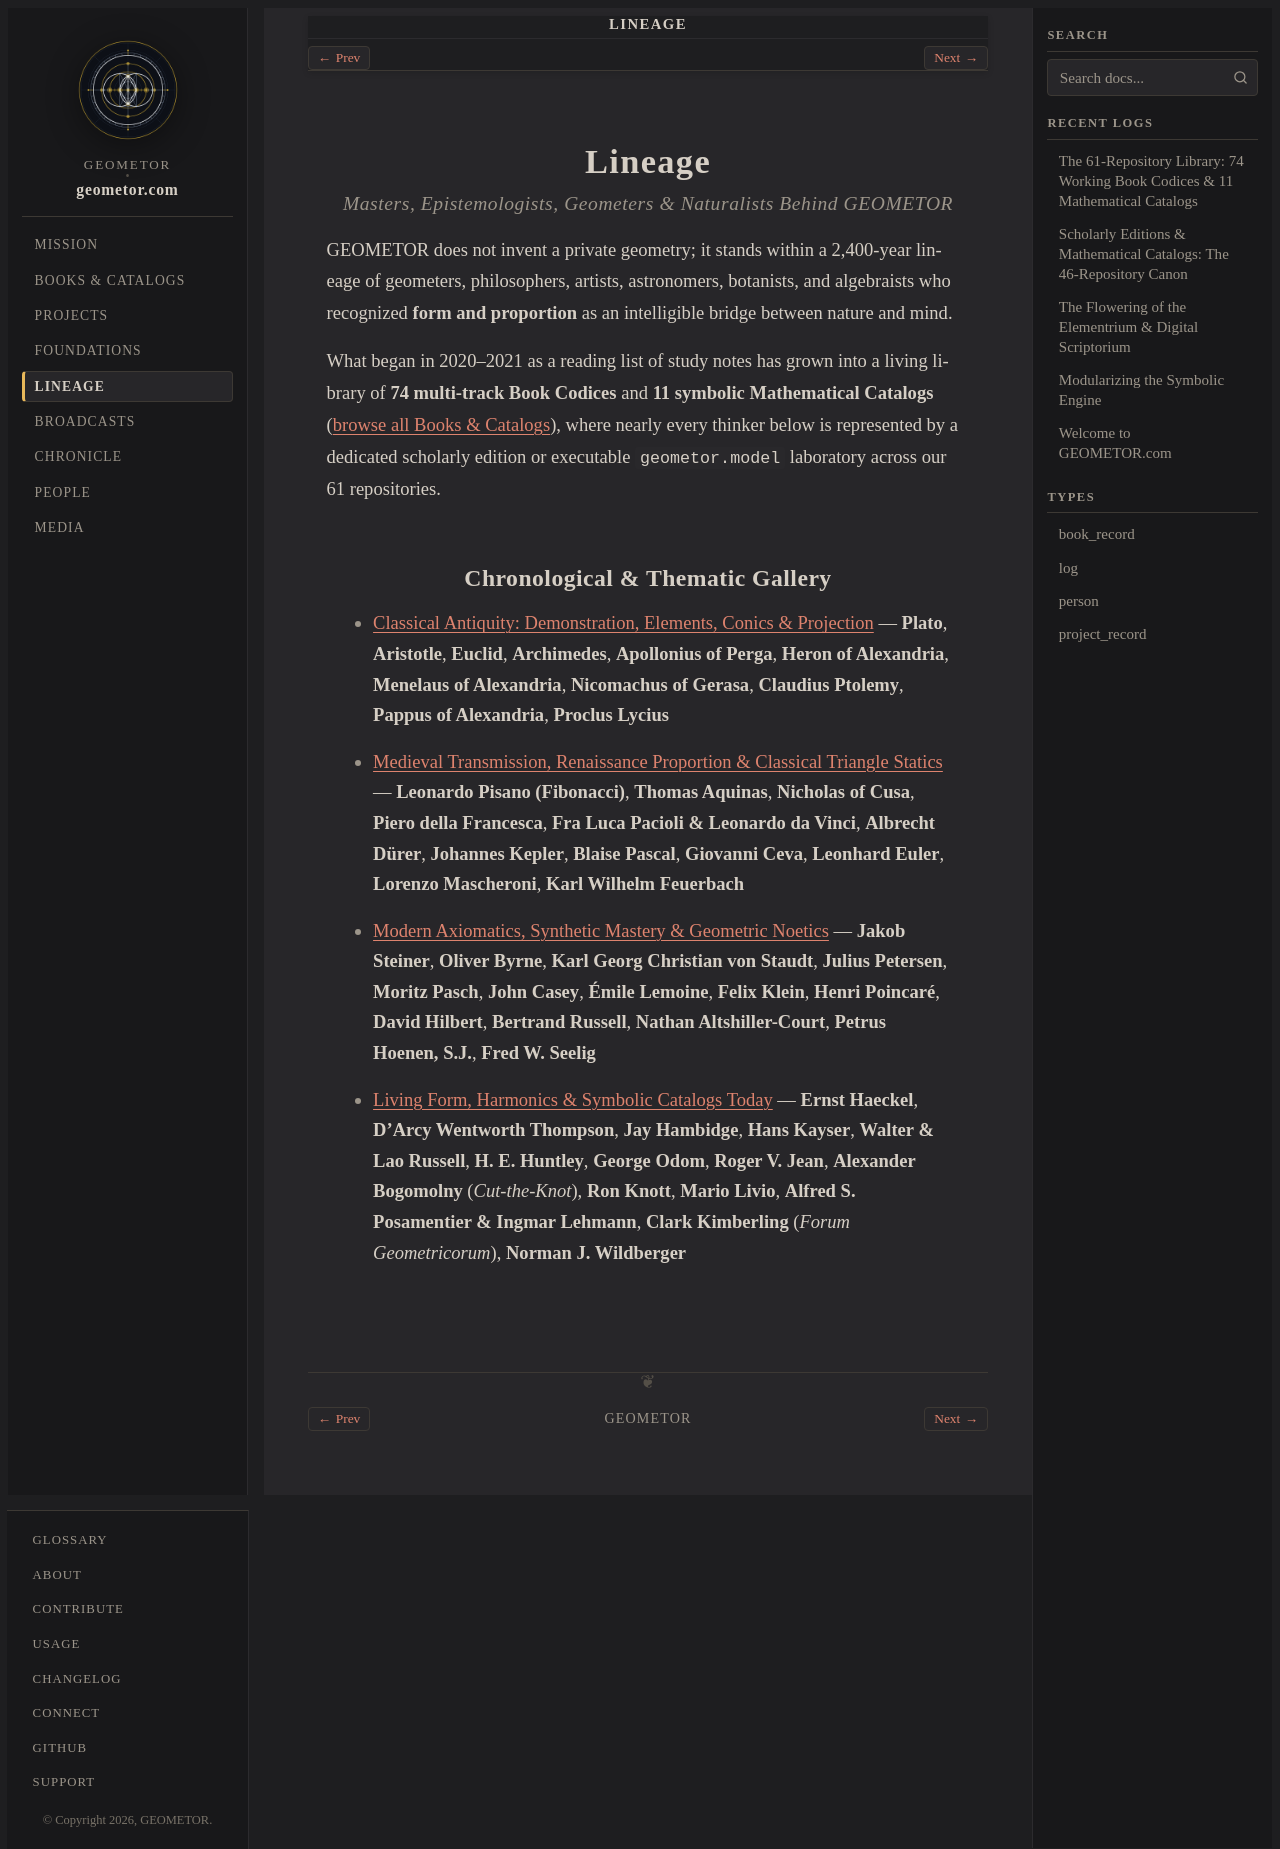

repository: geometor/geometor.com · page: lineage/index.html · generator: sphinx

:navigation: header
:order: 5

Lineage
=======

.. rubric:: Masters, Epistemologists, Geometers & Naturalists Behind GEOMETOR

GEOMETOR does not invent a private geometry; it stands within a 2,400-year lineage of geometers, philosophers, artists, astronomers, botanists, and algebraists who recognized **form and proportion** as an intelligible bridge between nature and mind.

What began in 2020–2021 as a reading list of study notes has grown into a living library of **74 multi-track Book Codices** and **11 symbolic Mathematical Catalogs** (:doc:`browse all Books & Catalogs <../books/index>`), where nearly every thinker below is represented by a dedicated scholarly edition or executable ``geometor.model`` laboratory across our 61 repositories.

Chronological & Thematic Gallery
--------------------------------

* :doc:`antiquity` — **Plato**, **Aristotle**, **Euclid**, **Archimedes**, **Apollonius of Perga**, **Heron of Alexandria**, **Menelaus of Alexandria**, **Nicomachus of Gerasa**, **Claudius Ptolemy**, **Pappus of Alexandria**, **Proclus Lycius**
* :doc:`medieval_renaissance` — **Leonardo Pisano (Fibonacci)**, **Thomas Aquinas**, **Nicholas of Cusa**, **Piero della Francesca**, **Fra Luca Pacioli & Leonardo da Vinci**, **Albrecht Dürer**, **Johannes Kepler**, **Blaise Pascal**, **Giovanni Ceva**, **Leonhard Euler**, **Lorenzo Mascheroni**, **Karl Wilhelm Feuerbach**
* :doc:`axiomatics_noetics` — **Jakob Steiner**, **Oliver Byrne**, **Karl Georg Christian von Staudt**, **Julius Petersen**, **Moritz Pasch**, **John Casey**, **Émile Lemoine**, **Felix Klein**, **Henri Poincaré**, **David Hilbert**, **Bertrand Russell**, **Nathan Altshiller-Court**, **Petrus Hoenen, S.J.**, **Fred W. Seelig**
* :doc:`nature_harmonics_modern` — **Ernst Haeckel**, **D'Arcy Wentworth Thompson**, **Jay Hambidge**, **Hans Kayser**, **Walter & Lao Russell**, **H. E. Huntley**, **George Odom**, **Roger V. Jean**, **Alexander Bogomolny** (*Cut-the-Knot*), **Ron Knott**, **Mario Livio**, **Alfred S. Posamentier & Ingmar Lehmann**, **Clark Kimberling** (*Forum Geometricorum*), **Norman J. Wildberger**

.. toctree::
   :hidden:

   antiquity
   medieval_renaissance
   axiomatics_noetics
   nature_harmonics_modern
